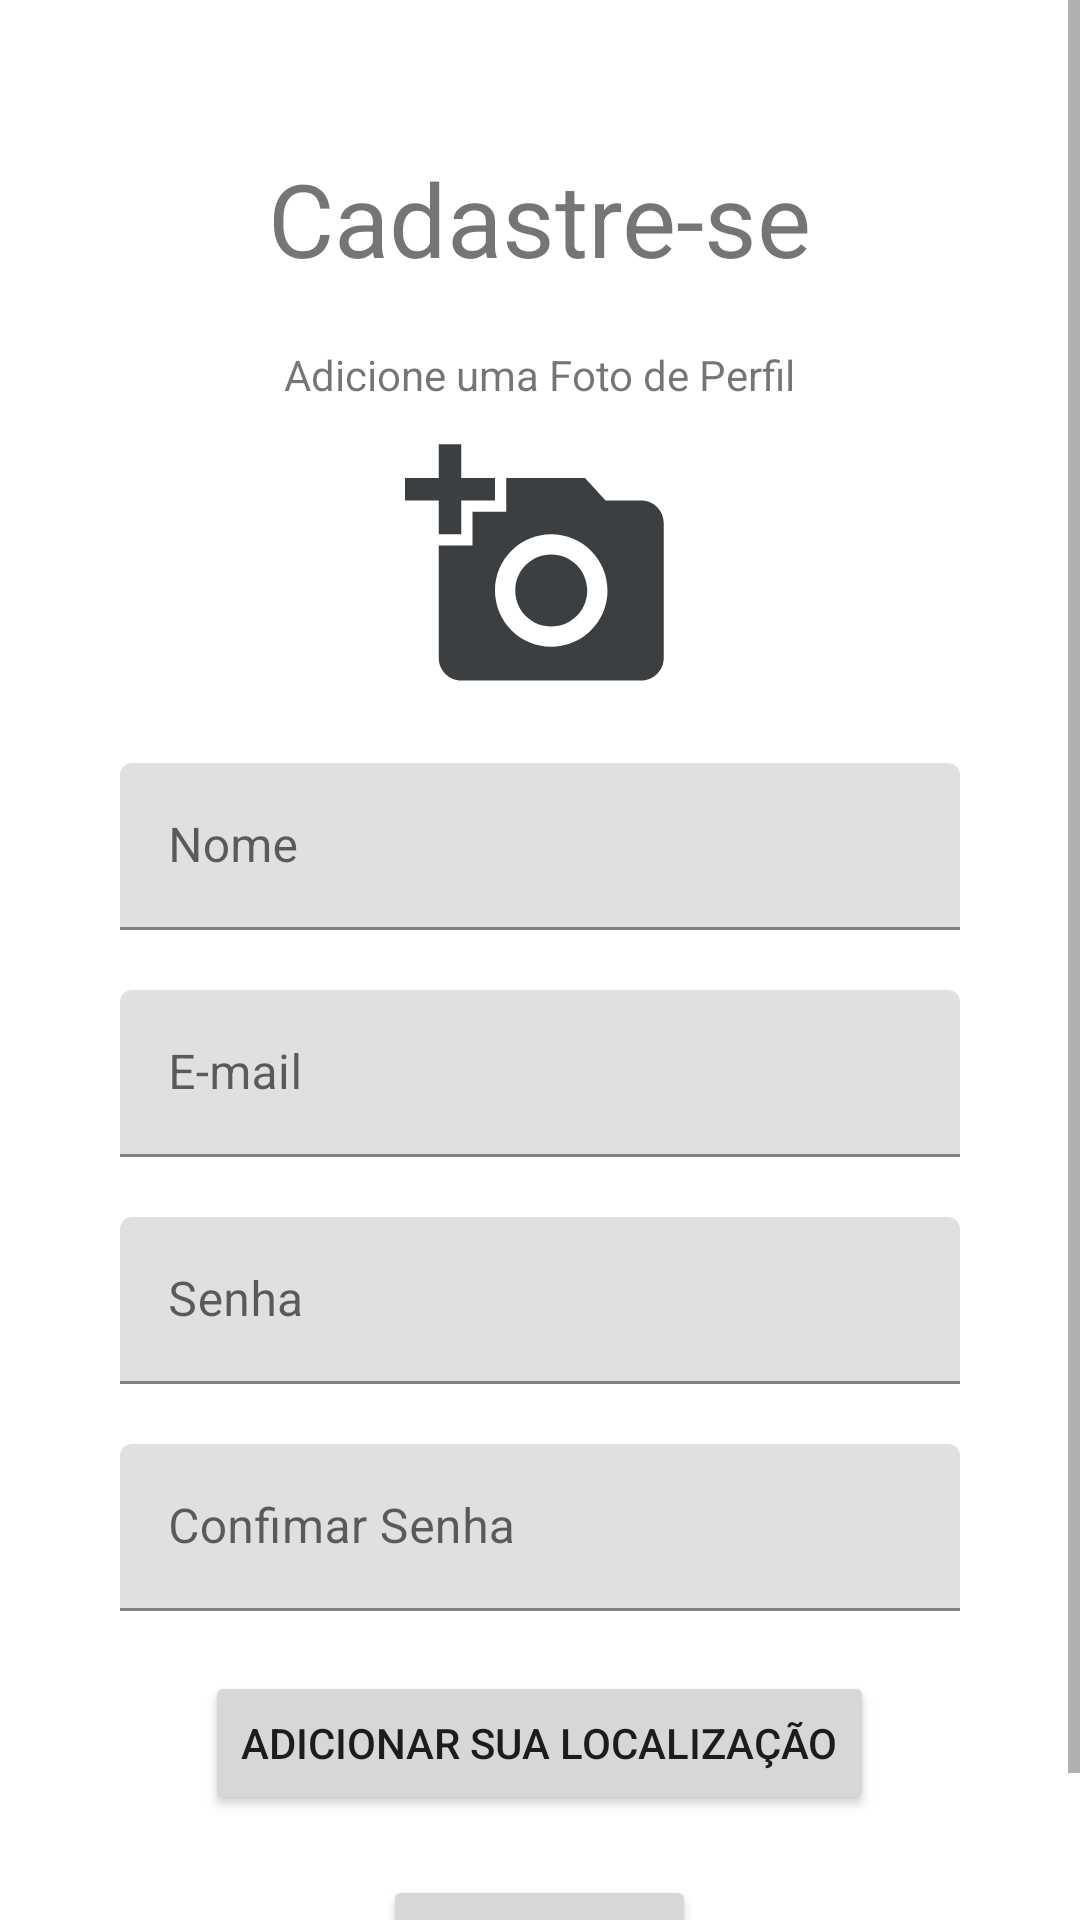

Reconstruct the res/layout file that produces this screen, plus the resources it refers to.
<!-- AndroidManifest.xml: application theme Theme.GerenciadorDeAtividadesComplementares -->
<!-- res/layout/activity_registration.xml -->
<?xml version="1.0" encoding="utf-8"?>
<ScrollView xmlns:android="http://schemas.android.com/apk/res/android"
    xmlns:app="http://schemas.android.com/apk/res-auto"
    xmlns:tools="http://schemas.android.com/tools"
    android:layout_width="match_parent"
    android:layout_height="wrap_content"
    tools:context=".Activities.RegistrationActivity">

    <LinearLayout
        android:layout_width="match_parent"
        android:layout_height="match_parent"
        android:gravity="center_horizontal"
        android:orientation="vertical">

        <TextView
            android:id="@+id/textView2"
            android:layout_width="wrap_content"
            android:layout_height="wrap_content"
            android:layout_marginTop="50dp"
            android:layout_marginBottom="20dp"
            android:text="Cadastre-se"
            android:textSize="34sp"
            tools:layout_editor_absoluteX="115dp"
            tools:layout_editor_absoluteY="155dp" />

        <TextView
            android:id="@+id/textView4"
            android:layout_width="wrap_content"
            android:layout_height="wrap_content"
            android:layout_marginBottom="10dp"
            android:text="Adicione uma Foto de Perfil" />

        <ImageView
            android:id="@+id/perfilImageView"
            android:layout_width="120dp"
            android:layout_height="120dp"
            android:layout_marginBottom="20dp"
            android:visibility="gone" />

        <Button
            android:id="@+id/botaoCamera"
            android:layout_width="wrap_content"
            android:layout_height="wrap_content"
            android:layout_marginBottom="20dp"
            android:background="@drawable/ic_baseline_add_a_photo_24" />

        <TextView
            android:id="@+id/cerroTextView"
            android:layout_width="wrap_content"
            android:layout_height="wrap_content"
            android:layout_marginBottom="20dp"
            android:textColor="@android:color/holo_red_light"
            android:visibility="gone" />

        <com.google.android.material.textfield.TextInputLayout
            android:layout_width="match_parent"
            android:layout_height="wrap_content"
            android:layout_marginLeft="40dp"
            android:layout_marginRight="40dp"
            android:layout_marginBottom="20dp"
            android:hint="Nome">

            <com.google.android.material.textfield.TextInputEditText
                android:id="@+id/cnomeTextInput"
                android:layout_width="match_parent"
                android:layout_height="wrap_content" />
        </com.google.android.material.textfield.TextInputLayout>

        <com.google.android.material.textfield.TextInputLayout
            android:layout_width="match_parent"
            android:layout_height="wrap_content"
            android:layout_marginLeft="40dp"
            android:layout_marginRight="40dp"
            android:layout_marginBottom="20dp"
            android:hint="E-mail"
            tools:layout_editor_absoluteX="1dp"
            tools:layout_editor_absoluteY="285dp">

            <com.google.android.material.textfield.TextInputEditText
                android:id="@+id/cemailTextInput"
                android:layout_width="match_parent"
                android:layout_height="wrap_content"
                android:inputType="textEmailAddress" />
        </com.google.android.material.textfield.TextInputLayout>

        <com.google.android.material.textfield.TextInputLayout
            android:layout_width="match_parent"
            android:layout_height="wrap_content"
            android:layout_marginLeft="40dp"
            android:layout_marginRight="40dp"
            android:layout_marginBottom="20dp"
            android:hint="Senha"
            tools:layout_editor_absoluteX="1dp"
            tools:layout_editor_absoluteY="410dp">

            <com.google.android.material.textfield.TextInputEditText
                android:id="@+id/csenhaTextInput"
                android:layout_width="match_parent"
                android:layout_height="wrap_content"
                android:inputType="textPassword" />

        </com.google.android.material.textfield.TextInputLayout>

        <com.google.android.material.textfield.TextInputLayout
            android:layout_width="match_parent"
            android:layout_height="wrap_content"
            android:layout_marginLeft="40dp"
            android:layout_marginRight="40dp"
            android:layout_marginBottom="20dp"
            android:hint="Confimar Senha"
            tools:layout_editor_absoluteX="1dp"
            tools:layout_editor_absoluteY="410dp">

            <com.google.android.material.textfield.TextInputEditText
                android:id="@+id/confsenhaTextInput"
                android:layout_width="match_parent"
                android:layout_height="wrap_content"
                android:inputType="textPassword" />

        </com.google.android.material.textfield.TextInputLayout>

        <Button
            android:id="@+id/botaoLocalizacao"
            android:layout_width="wrap_content"
            android:layout_height="wrap_content"
            android:layout_marginBottom="20dp"
            android:onClick="buscarInformacoesGPS"
            android:text="Adicionar Sua Localização" />

        <FrameLayout
            android:id="@+id/frameMaps"
            android:layout_width="match_parent"
            android:layout_height="200dp"
            android:layout_marginLeft="40dp"
            android:layout_marginRight="40dp"
            android:layout_marginBottom="20dp"
            android:visibility="gone">

        </FrameLayout>

        <Button
            android:id="@+id/botaoCadastrar"
            android:layout_width="wrap_content"
            android:layout_height="wrap_content"
            android:layout_marginBottom="20dp"
            android:text="Cadastrar" />
    </LinearLayout>

</ScrollView>
<!-- resources referenced by this layout -->
<resources>
  <!-- drawable ic_baseline_add_a_photo_24 (drawable) -->
  <vector android:height="90dp" android:tint="#3C3F41"
      android:viewportHeight="24" android:viewportWidth="24"
      android:width="90dp" xmlns:android="http://schemas.android.com/apk/res/android">
      <path android:fillColor="@android:color/white" android:pathData="M3,4V1h2v3h3v2H5v3H3V6H0V4H3zM6,10V7h3V4h7l1.83,2H21c1.1,0 2,0.9 2,2v12c0,1.1 -0.9,2 -2,2H5c-1.1,0 -2,-0.9 -2,-2V10H6zM13,19c2.76,0 5,-2.24 5,-5s-2.24,-5 -5,-5s-5,2.24 -5,5S10.24,19 13,19zM9.8,14c0,1.77 1.43,3.2 3.2,3.2s3.2,-1.43 3.2,-3.2s-1.43,-3.2 -3.2,-3.2S9.8,12.23 9.8,14z"/>
  </vector>
  <style name="Theme.GerenciadorDeAtividadesComplementares" parent="Theme.MaterialComponents.DayNight.DarkActionBar">
          
          <item name="colorPrimary">@color/purple_500</item>
          <item name="colorPrimaryVariant">@color/purple_700</item>
          <item name="colorOnPrimary">@color/white</item>
          
          <item name="colorSecondary">@color/teal_200</item>
          <item name="colorSecondaryVariant">@color/teal_700</item>
          <item name="colorOnSecondary">@color/black</item>
          
          <item name="android:statusBarColor" tools:targetApi="l">?attr/colorPrimaryVariant</item>
          
      </style>
  <!-- not gathered from this repository: default colours our renderer supplied (Android Studio template values) -->
  <color name="purple_500">#FF6200EE</color>
  <color name="purple_700">#FF3700B3</color>
  <color name="teal_200">#FF03DAC5</color>
  <color name="teal_700">#FF018786</color>
  <color name="black">#FF000000</color>
  <color name="white">#FFFFFFFF</color>
</resources>
